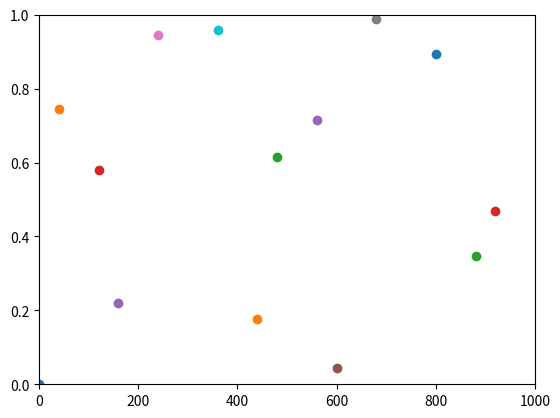

This figure's Python source:
import time
import numpy as np
import matplotlib.pyplot as plt
fig=plt.figure()
plt.axis([0,1000,0,1])
i=0
x=list()
y=list()

plt.ion()
plt.show()

while i <1000:
    temp_y=0.5
    x.append(40)
    y.append(temp_y)
    plt.scatter(i,np.sin(i))
    i+=40
    plt.draw()
